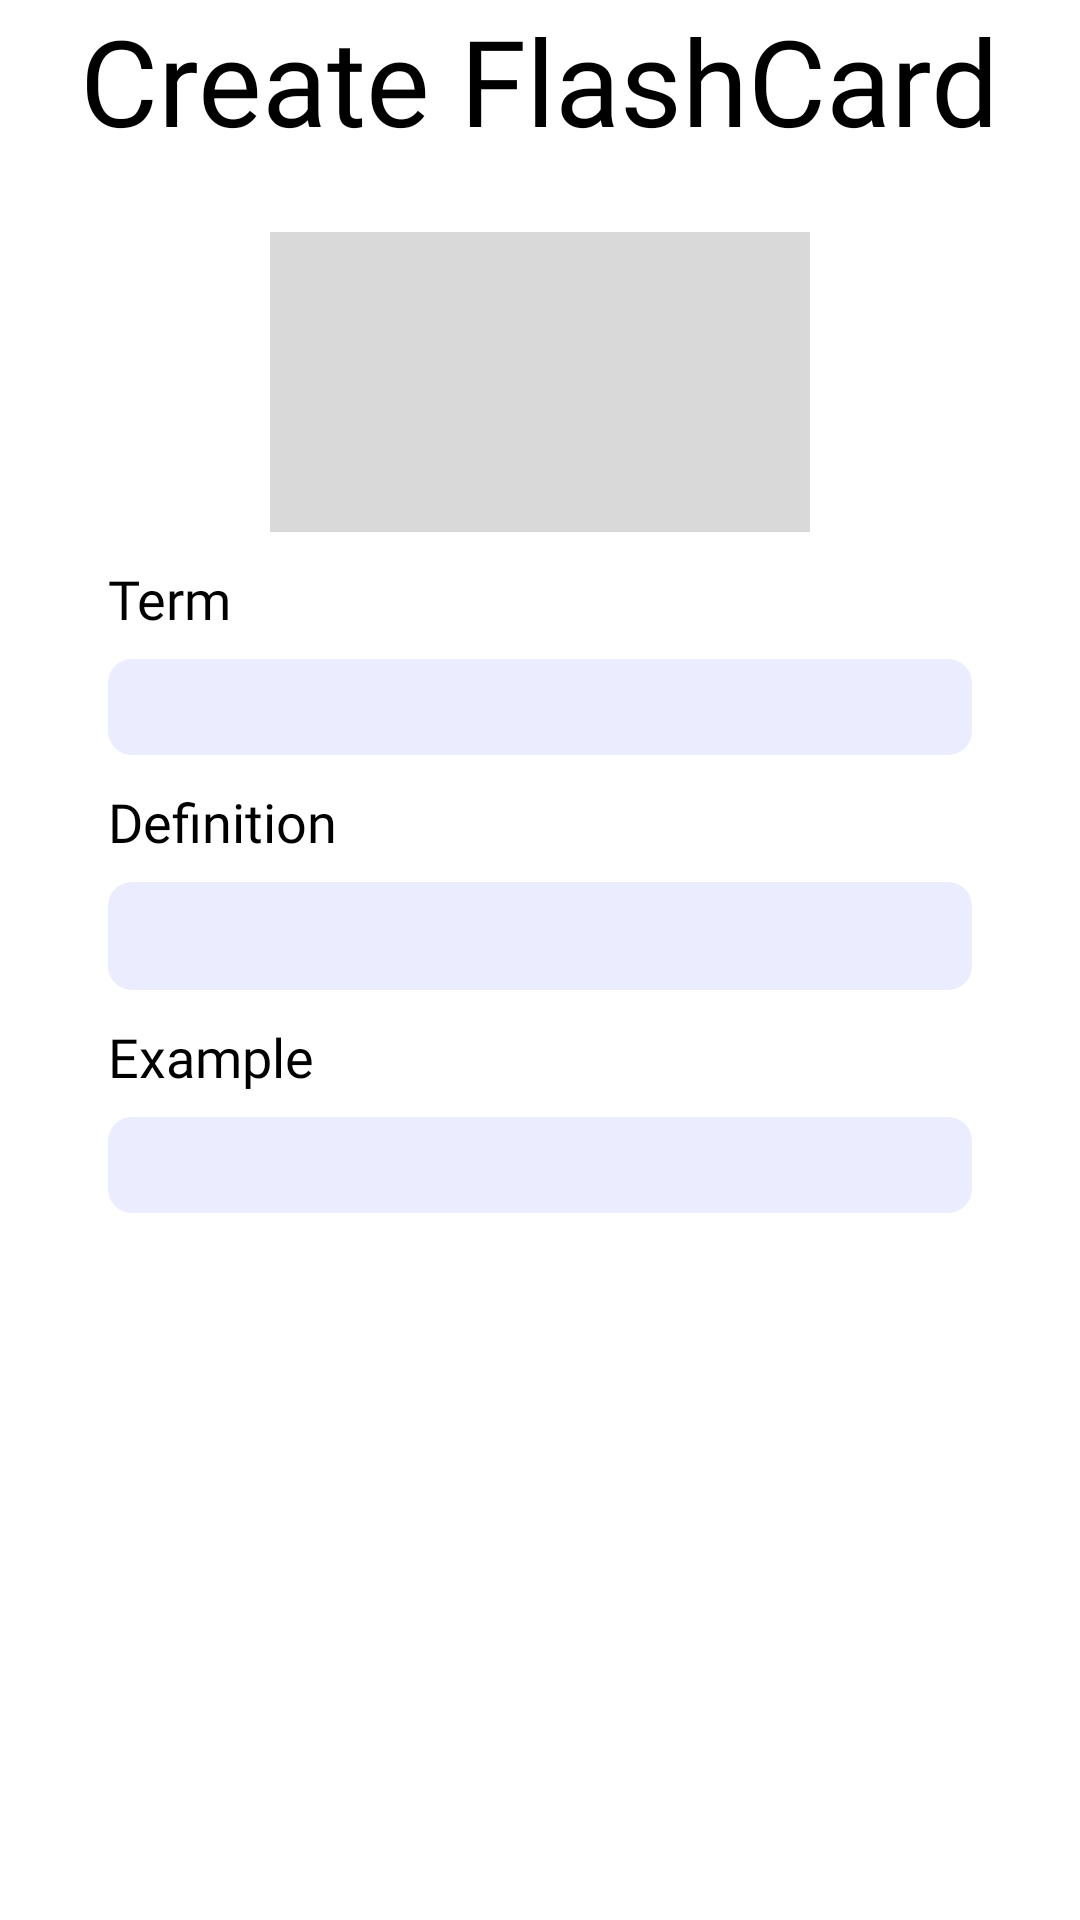

The Android layout XML behind this screen, and the referenced resources:
<!-- AndroidManifest.xml: application theme Theme.EnglishLearning -->
<!-- res/layout/fragment_create_flash_card.xml -->
<?xml version="1.0" encoding="utf-8"?>
<ScrollView xmlns:android="http://schemas.android.com/apk/res/android"
    xmlns:tools="http://schemas.android.com/tools"
    android:layout_width="match_parent"
    android:layout_height="match_parent"
    tools:context=".flashcard.CreateFlashCardFragment">
    <RelativeLayout
        android:layout_width="match_parent"
        android:layout_height="match_parent">
        <TextView
            android:id="@+id/txt_flashcard"
            android:layout_width="wrap_content"
            android:layout_height="wrap_content"
            android:text="Create FlashCard"
            android:fontFamily="@font/cherrybombone"
            android:textAppearance="@style/home"
            android:layout_centerHorizontal="true"
            />

        <ImageView
            android:id="@+id/word_image"
            android:layout_width="180dp"
            android:layout_height="100dp"
            android:layout_centerHorizontal="true"
            android:scaleType="centerCrop"
            android:layout_marginTop="24dp"
            android:background="#D9D9D9"
            android:layout_below="@id/txt_flashcard"
            />
        <TextView
            android:id="@+id/txt_title"
            android:layout_width="wrap_content"
            android:layout_height="wrap_content"
            android:layout_below="@+id/word_image"
            android:text="Term"
            android:fontFamily="@font/baloo2"
            android:textSize="18sp"
            android:textColor="@color/black"
            android:layout_marginTop="10dp"
            android:layout_marginStart="36dp"
            />
        <EditText
            android:id="@+id/edt_term"
            android:layout_width="match_parent"
            android:layout_height="32dp"
            android:layout_marginTop="8dp"
            android:layout_marginHorizontal="36dp"
            android:paddingStart="16dp"
            android:paddingEnd="5dp"
            android:background="@drawable/edittext_border_shape"
            android:layout_below="@id/txt_title"/>
        <TextView
            android:id="@+id/txt_definition"
            android:layout_width="wrap_content"
            android:layout_height="wrap_content"
            android:layout_below="@+id/edt_term"
            android:text="Definition"
            android:fontFamily="@font/baloo2"
            android:textSize="18sp"
            android:textColor="@color/black"
            android:layout_marginTop="10dp"
            android:layout_marginStart="36dp"
            />
        <EditText
            android:id="@+id/edt_definition"
            android:layout_width="match_parent"
            android:layout_height="36dp"
            android:paddingStart="16dp"
            android:layout_marginTop="8dp"
            android:layout_marginHorizontal="36dp"
            android:background="@drawable/edittext_border_shape"
            android:paddingEnd="5dp"
            android:layout_below="@+id/txt_definition"/>
        <TextView
            android:id="@+id/txt_example"
            android:layout_width="wrap_content"
            android:layout_height="wrap_content"
            android:layout_below="@+id/edt_definition"
            android:text="Example"
            android:fontFamily="@font/baloo2"
            android:textSize="18sp"
            android:textColor="@color/black"
            android:layout_marginTop="10dp"
            android:layout_marginStart="36dp"
            />
        <EditText
            android:id="@+id/edt_example"
            android:layout_width="match_parent"
            android:layout_height="32dp"
            android:layout_marginTop="8dp"
            android:layout_marginHorizontal="36dp"
            android:paddingStart="16dp"
            android:background="@drawable/edittext_border_shape"
            android:paddingEnd="5dp"
            android:layout_below="@+id/txt_example"/>
    </RelativeLayout>


</ScrollView>
<!-- resources referenced by this layout -->
<resources>
  <!-- drawable edittext_border_shape (drawable) -->
  <?xml version="1.0" encoding="utf-8"?>
  <selector xmlns:android="http://schemas.android.com/apk/res/android">
      <item>
          <shape android:shape="rectangle">
              <solid android:color="#ECECFF"/>
              <corners android:radius="8dp" />
  
  
  
  
          </shape>
      </item>
  </selector>
  <style name="home">
          <item name="android:textSize">40sp</item>
          <item name="android:textColor">#000000</item>
      </style>
  <style name="Theme.EnglishLearning" parent="Base.Theme.EnglishLearning" />
  <style name="Base.Theme.EnglishLearning" parent="Theme.MaterialComponents.DayNight.NoActionBar">
          
          
      </style>
  <!-- not gathered from this repository: default colours our renderer supplied (Android Studio template values) -->
  <color name="black">#FF000000</color>
</resources>
